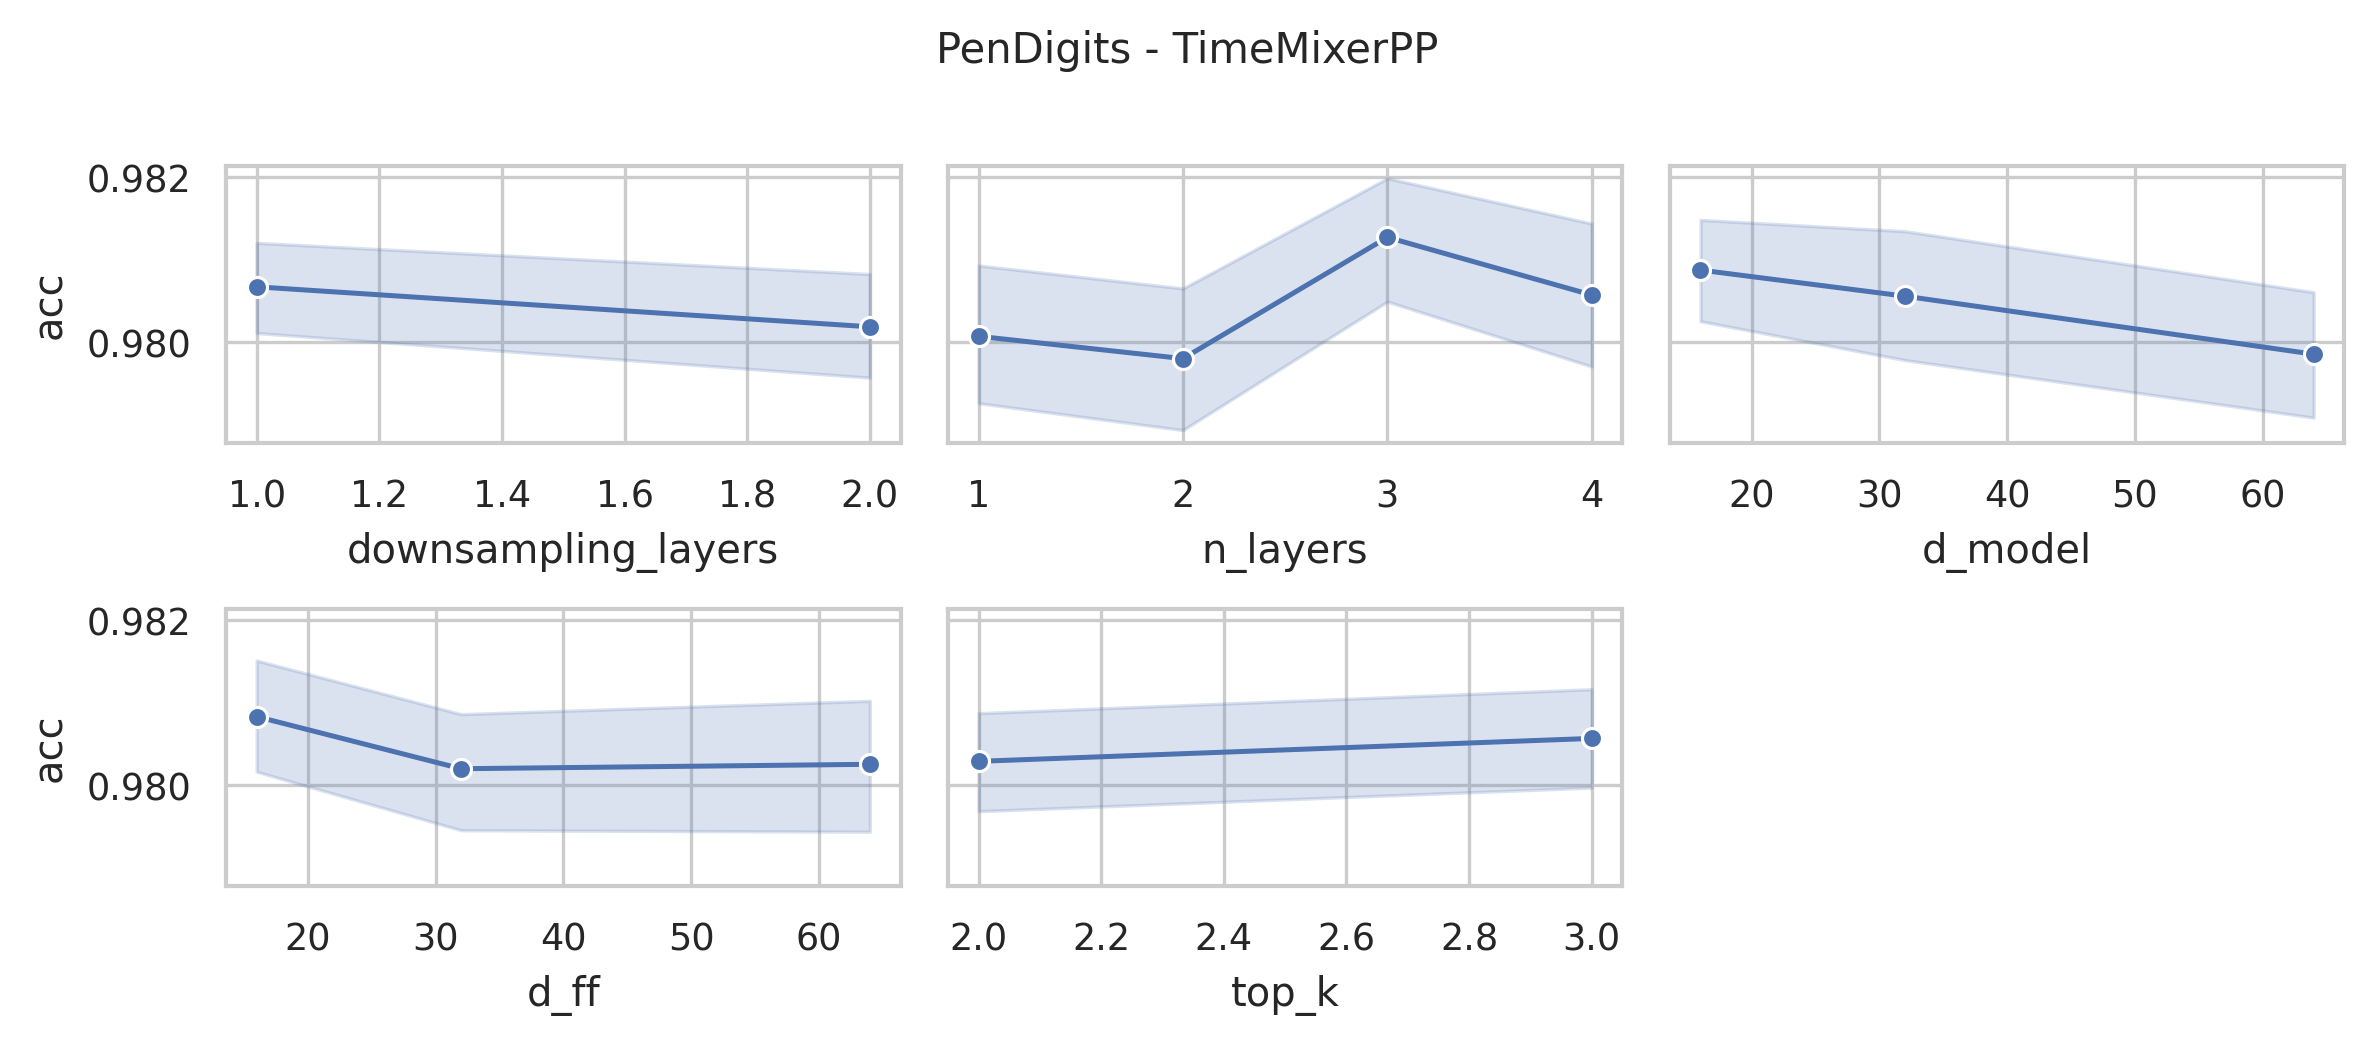

The data file committed next to this chart (first rows):
data_name, model, seq_len, n_layers, d_model, n_heads, d_ff, downsampling_method, downsampling_layers, downsampling_window, top_k, acc, model_params, model_size
PenDigits, TimeMixerPP, 8, 4, 64, 8, 64, conv, 2, 2, 3, 0.9737, 18855596, 72.04
PenDigits, TimeMixerPP, 8, 4, 64, 8, 64, conv, 2, 2, 2, 0.9831, 18855596, 72.04
PenDigits, TimeMixerPP, 8, 4, 64, 8, 32, conv, 2, 2, 3, 0.9777, 9449132, 36.16
PenDigits, TimeMixerPP, 8, 4, 64, 8, 32, conv, 2, 2, 2, 0.9803, 9449132, 36.16
PenDigits, TimeMixerPP, 8, 4, 64, 8, 16, conv, 2, 2, 3, 0.9808, 4745900, 18.22
PenDigits, TimeMixerPP, 8, 4, 64, 8, 16, conv, 2, 2, 2, 0.9774, 4745900, 18.22
PenDigits, TimeMixerPP, 8, 4, 32, 8, 64, conv, 2, 2, 3, 0.982, 9421676, 36.05
PenDigits, TimeMixerPP, 8, 4, 32, 8, 64, conv, 2, 2, 2, 0.9797, 9421676, 36.05
PenDigits, TimeMixerPP, 8, 4, 32, 8, 32, conv, 2, 2, 3, 0.9786, 4717420, 18.11
PenDigits, TimeMixerPP, 8, 4, 32, 8, 32, conv, 2, 2, 2, 0.9828, 4717420, 18.11
PenDigits, TimeMixerPP, 8, 4, 32, 8, 16, conv, 2, 2, 3, 0.9811, 2365292, 9.14
PenDigits, TimeMixerPP, 8, 4, 32, 8, 16, conv, 2, 2, 2, 0.984, 2365292, 9.14
PenDigits, TimeMixerPP, 8, 4, 16, 8, 64, conv, 2, 2, 3, 0.9786, 4710860, 18.08
PenDigits, TimeMixerPP, 8, 4, 16, 8, 64, conv, 2, 2, 2, 0.984, 4710860, 18.08
PenDigits, TimeMixerPP, 8, 4, 16, 8, 32, conv, 2, 2, 3, 0.9851, 2357708, 9.11
PenDigits, TimeMixerPP, 8, 4, 16, 8, 32, conv, 2, 2, 2, 0.9806, 2357708, 9.11
PenDigits, TimeMixerPP, 8, 4, 16, 8, 16, conv, 2, 2, 3, 0.978, 1181132, 4.62
PenDigits, TimeMixerPP, 8, 4, 16, 8, 16, conv, 2, 2, 2, 0.9814, 1181132, 4.62
PenDigits, TimeMixerPP, 8, 3, 64, 8, 64, conv, 2, 2, 3, 0.9791, 14143146, 54.04
PenDigits, TimeMixerPP, 8, 3, 64, 8, 64, conv, 2, 2, 2, 0.9766, 14143146, 54.04
PenDigits, TimeMixerPP, 8, 3, 64, 8, 32, conv, 2, 2, 3, 0.9834, 7088298, 27.13
PenDigits, TimeMixerPP, 8, 3, 64, 8, 32, conv, 2, 2, 2, 0.9806, 7088298, 27.13
PenDigits, TimeMixerPP, 8, 3, 64, 8, 16, conv, 2, 2, 3, 0.98, 3560874, 13.67
PenDigits, TimeMixerPP, 8, 3, 64, 8, 16, conv, 2, 2, 2, 0.9817, 3560874, 13.67
PenDigits, TimeMixerPP, 8, 3, 32, 8, 64, conv, 2, 2, 3, 0.9828, 7066986, 27.04
PenDigits, TimeMixerPP, 8, 3, 32, 8, 64, conv, 2, 2, 2, 0.984, 7066986, 27.04
PenDigits, TimeMixerPP, 8, 3, 32, 8, 32, conv, 2, 2, 3, 0.9788, 3538794, 13.59
PenDigits, TimeMixerPP, 8, 3, 32, 8, 32, conv, 2, 2, 2, 0.984, 3538794, 13.59
PenDigits, TimeMixerPP, 8, 3, 32, 8, 16, conv, 2, 2, 3, 0.9814, 1774698, 6.86
PenDigits, TimeMixerPP, 8, 3, 32, 8, 16, conv, 2, 2, 2, 0.9843, 1774698, 6.86
PenDigits, TimeMixerPP, 8, 3, 16, 8, 64, conv, 2, 2, 3, 0.9811, 3533514, 13.57
PenDigits, TimeMixerPP, 8, 3, 16, 8, 64, conv, 2, 2, 2, 0.9803, 3533514, 13.57
PenDigits, TimeMixerPP, 8, 3, 16, 8, 32, conv, 2, 2, 3, 0.98, 1768650, 6.83
PenDigits, TimeMixerPP, 8, 3, 16, 8, 32, conv, 2, 2, 2, 0.9808, 1768650, 6.83
PenDigits, TimeMixerPP, 8, 3, 16, 8, 16, conv, 2, 2, 3, 0.9854, 886218, 3.47
PenDigits, TimeMixerPP, 8, 3, 16, 8, 16, conv, 2, 2, 2, 0.9806, 886218, 3.47
PenDigits, TimeMixerPP, 8, 2, 64, 8, 64, conv, 2, 2, 3, 0.9788, 9430696, 36.03
PenDigits, TimeMixerPP, 8, 2, 64, 8, 64, conv, 2, 2, 2, 0.9783, 9430696, 36.03
PenDigits, TimeMixerPP, 8, 2, 64, 8, 32, conv, 2, 2, 3, 0.9791, 4727464, 18.09
PenDigits, TimeMixerPP, 8, 2, 64, 8, 32, conv, 2, 2, 2, 0.9766, 4727464, 18.09
PenDigits, TimeMixerPP, 8, 2, 64, 8, 16, conv, 2, 2, 3, 0.978, 2375848, 9.12
PenDigits, TimeMixerPP, 8, 2, 64, 8, 16, conv, 2, 2, 2, 0.9763, 2375848, 9.12
PenDigits, TimeMixerPP, 8, 2, 32, 8, 64, conv, 2, 2, 3, 0.9777, 4712296, 18.04
PenDigits, TimeMixerPP, 8, 2, 32, 8, 64, conv, 2, 2, 2, 0.982, 4712296, 18.04
PenDigits, TimeMixerPP, 8, 2, 32, 8, 32, conv, 2, 2, 3, 0.9791, 2360168, 9.06
PenDigits, TimeMixerPP, 8, 2, 32, 8, 32, conv, 2, 2, 2, 0.9737, 2360168, 9.06
PenDigits, TimeMixerPP, 8, 2, 32, 8, 16, conv, 2, 2, 3, 0.9748, 1184104, 4.58
PenDigits, TimeMixerPP, 8, 2, 32, 8, 16, conv, 2, 2, 2, 0.9811, 1184104, 4.58
PenDigits, TimeMixerPP, 8, 2, 16, 8, 64, conv, 2, 2, 3, 0.9794, 2356168, 9.05
PenDigits, TimeMixerPP, 8, 2, 16, 8, 64, conv, 2, 2, 2, 0.9808, 2356168, 9.05
PenDigits, TimeMixerPP, 8, 2, 16, 8, 32, conv, 2, 2, 3, 0.9786, 1179592, 4.56
PenDigits, TimeMixerPP, 8, 2, 16, 8, 32, conv, 2, 2, 2, 0.9806, 1179592, 4.56
PenDigits, TimeMixerPP, 8, 2, 16, 8, 16, conv, 2, 2, 3, 0.9828, 591304, 2.32
PenDigits, TimeMixerPP, 8, 2, 16, 8, 16, conv, 2, 2, 2, 0.9817, 591304, 2.32
PenDigits, TimeMixerPP, 8, 1, 64, 8, 64, conv, 2, 2, 3, 0.9851, 4718246, 18.03
PenDigits, TimeMixerPP, 8, 1, 64, 8, 64, conv, 2, 2, 2, 0.9843, 4718246, 18.03
PenDigits, TimeMixerPP, 8, 1, 64, 8, 32, conv, 2, 2, 3, 0.9754, 2366630, 9.06
PenDigits, TimeMixerPP, 8, 1, 64, 8, 32, conv, 2, 2, 2, 0.9754, 2366630, 9.06
PenDigits, TimeMixerPP, 8, 1, 64, 8, 16, conv, 2, 2, 3, 0.982, 1190822, 4.58
PenDigits, TimeMixerPP, 8, 1, 64, 8, 16, conv, 2, 2, 2, 0.9788, 1190822, 4.58
... 84 more rows
